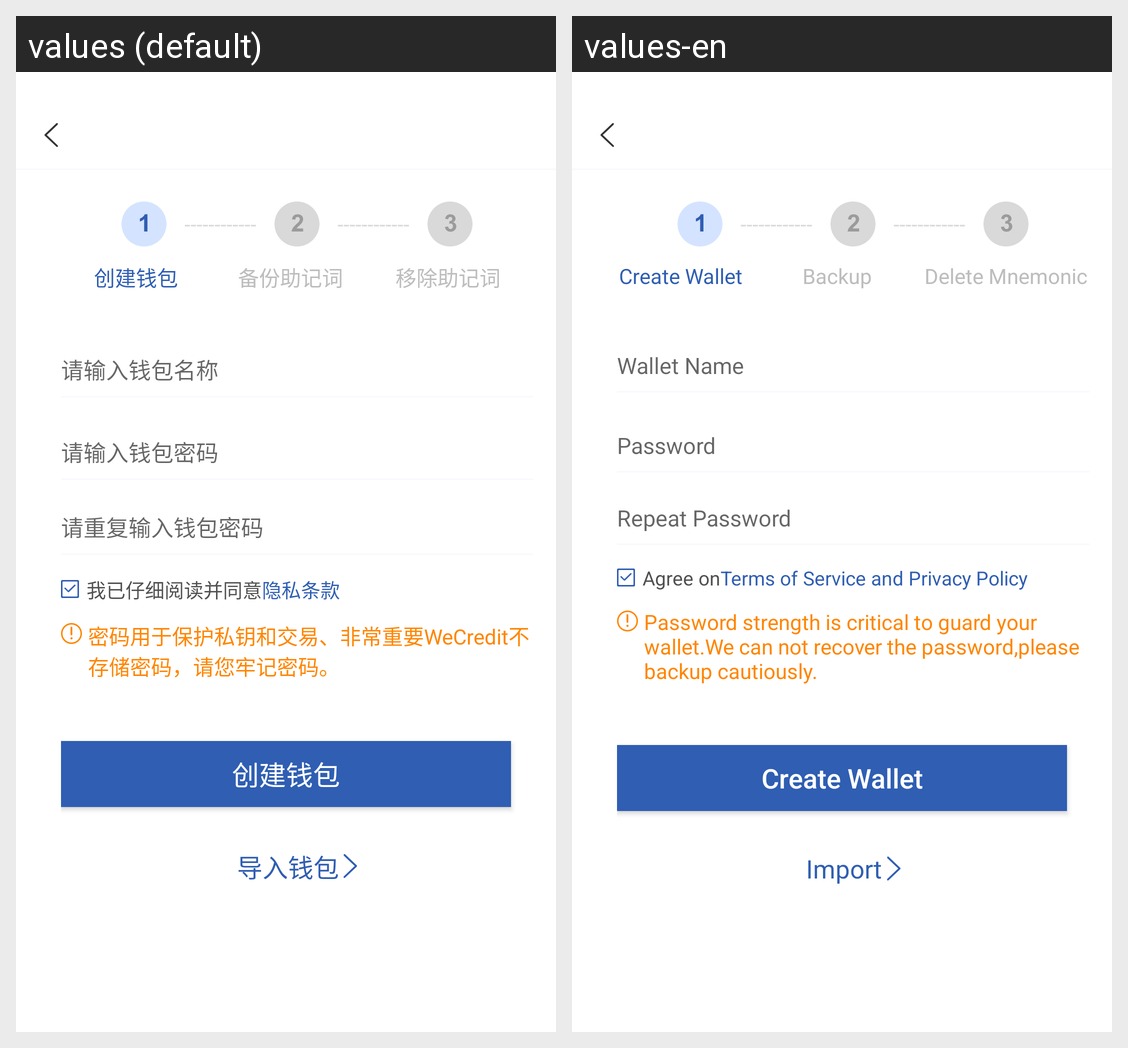

The same Android screen rendered under two of its app's locales, left to right. List the strings drawn on it with the default value and each locale's translation.
Android screen res/layout/create_wallet.xml rendered under 2 locales, left to right: values (default), values-en. Device: Nexus 5 (rendered at 1080×1920; each locale shown at half size, 540×960, under a caption strip naming it); theme AppTheme.
Strings drawn on this screen, with the default value and each locale's value (text and hints the layout hard-codes, and strings that could not be matched under every locale, appear in the picture but are not listed):

create_wallet
  values: 创建钱包
  values-en: Create Wallet

save_seed
  values: 备份助记词
  values-en: Backup

move_seed
  values: 移除助记词
  values-en: Delete Mnemonic

input_wallet_name_tip
  values: 请输入钱包名称
  values-en: Wallet Name

input_pw
  values: 请输入钱包密码
  values-en: Password

input_pw_again
  values: 请重复输入钱包密码
  values-en: Repeat Password

agree_agreement_tip
  values: 我已仔细阅读并同意
  values-en: Agree on

create_secret
  values: 隐私条款
  values-en: Terms of Service and Privacy Policy

pw_tip
  values: 密码用于保护私钥和交易、非常重要WeCredit不存储密码，请您牢记密码。
  values-en: Password strength is critical to guard your wallet.We can not recover the password,please backup cautiously.

import_wallet
  values: 导入钱包
  values-en: Import
